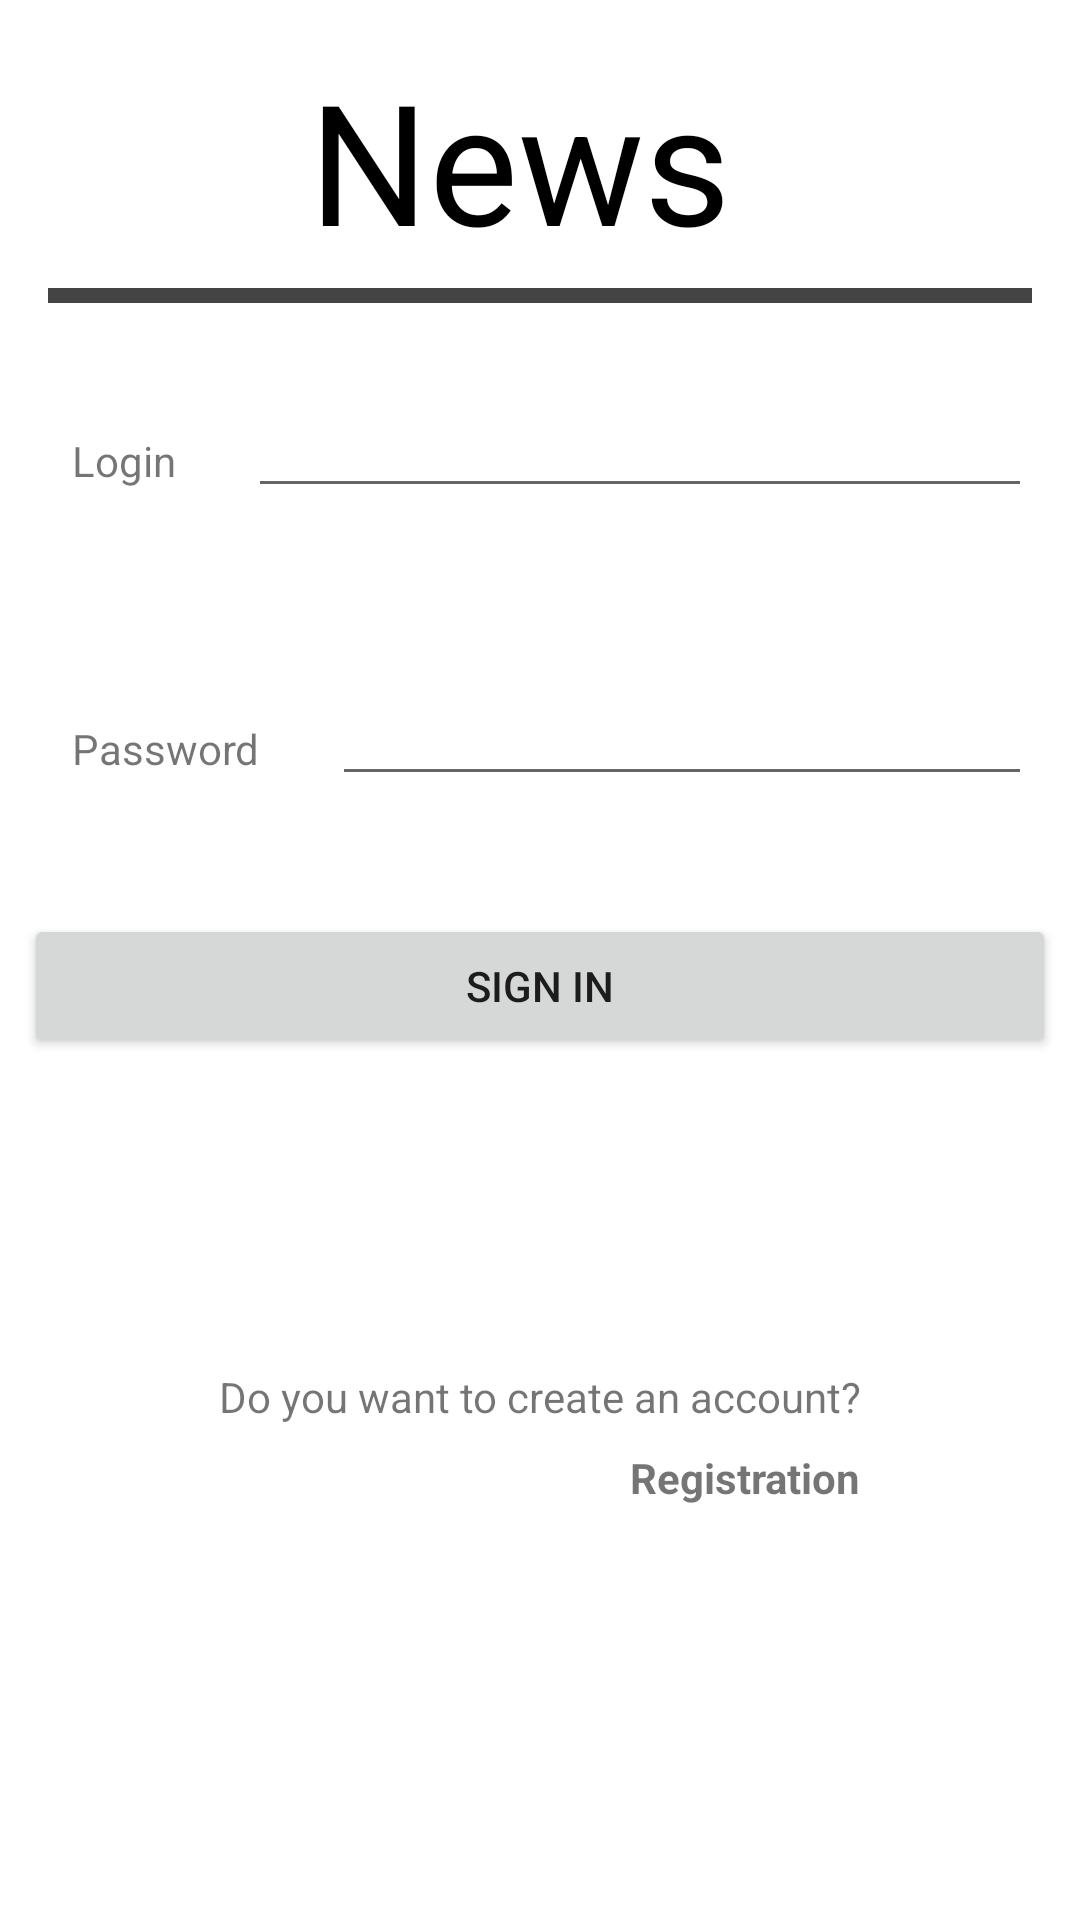

Produce the Android XML layout that renders to this screen, including the resource entries it uses.
<!-- AndroidManifest.xml: application theme Theme.RSS -->
<!-- res/layout/activity_main.xml -->
<?xml version="1.0" encoding="utf-8"?>
<androidx.constraintlayout.widget.ConstraintLayout xmlns:android="http://schemas.android.com/apk/res/android"
    xmlns:app="http://schemas.android.com/apk/res-auto"
    xmlns:tools="http://schemas.android.com/tools"
    android:layout_width="match_parent"
    android:layout_height="match_parent"
    tools:context=".Activity.MainActivity">

    <TextView
        android:id="@+id/loginText"
        android:layout_width="wrap_content"
        android:layout_height="wrap_content"
        android:layout_marginStart="24dp"
        android:layout_marginTop="16dp"
        android:text="Login"
        app:layout_constraintStart_toStartOf="parent"
        app:layout_constraintTop_toTopOf="@+id/guideline3" />

    <TextView
        android:id="@+id/passwordText"
        android:layout_width="wrap_content"
        android:layout_height="wrap_content"
        android:layout_marginStart="24dp"
        android:layout_marginTop="16dp"
        android:text="Password"
        app:layout_constraintStart_toStartOf="parent"
        app:layout_constraintTop_toTopOf="@+id/guideline4" />

    <EditText
        android:id="@+id/loginAddText"
        android:layout_width="0dp"
        android:layout_height="wrap_content"
        android:layout_marginStart="24dp"
        android:layout_marginEnd="16dp"
        android:ems="10"
        android:inputType="textPersonName"
        app:layout_constraintEnd_toEndOf="parent"
        app:layout_constraintStart_toEndOf="@+id/loginText"
        app:layout_constraintTop_toTopOf="@+id/guideline3" />

    <EditText
        android:id="@+id/passwordAddText"
        android:layout_width="0dp"
        android:layout_height="wrap_content"
        android:layout_marginStart="24dp"
        android:layout_marginEnd="16dp"
        android:ems="10"
        android:inputType="textPassword"
        app:layout_constraintEnd_toEndOf="parent"
        app:layout_constraintStart_toEndOf="@+id/passwordText"
        app:layout_constraintTop_toTopOf="@+id/guideline4" />

    <androidx.constraintlayout.widget.Guideline
        android:id="@+id/guideline2"
        android:layout_width="wrap_content"
        android:layout_height="wrap_content"
        android:orientation="horizontal"
        app:layout_constraintGuide_percent="0.47" />

    <androidx.constraintlayout.widget.Guideline
        android:id="@+id/guideline5"
        android:layout_width="wrap_content"
        android:layout_height="wrap_content"
        android:orientation="horizontal"
        app:layout_constraintGuide_percent="0.7" />

    <androidx.constraintlayout.widget.Guideline
        android:id="@+id/guideline3"
        android:layout_width="wrap_content"
        android:layout_height="wrap_content"
        android:orientation="horizontal"
        app:layout_constraintGuide_percent="0.2" />

    <androidx.constraintlayout.widget.Guideline
        android:id="@+id/guideline4"
        android:layout_width="wrap_content"
        android:layout_height="wrap_content"
        android:orientation="horizontal"
        app:layout_constraintGuide_percent="0.35" />

    <Button
        android:id="@+id/refistrationButton"
        android:layout_width="0dp"
        android:layout_height="wrap_content"
        android:layout_marginStart="8dp"
        android:layout_marginTop="4dp"
        android:layout_marginEnd="8dp"
        android:text="Sign in"
        android:onClick="login"
        app:layout_constraintEnd_toEndOf="parent"
        app:layout_constraintStart_toStartOf="parent"
        app:layout_constraintTop_toTopOf="@+id/guideline2" />

    <TextView
        android:id="@+id/textView"
        android:layout_width="wrap_content"
        android:layout_height="wrap_content"
        android:layout_marginStart="8dp"
        android:layout_marginTop="8dp"
        android:layout_marginEnd="8dp"
        android:text="Do you want to create an account?"
        app:layout_constraintEnd_toEndOf="parent"
        app:layout_constraintStart_toStartOf="parent"
        app:layout_constraintTop_toTopOf="@+id/guideline5" />

    <TextView
        android:id="@+id/registerTextView"
        android:layout_width="wrap_content"
        android:layout_height="wrap_content"
        android:layout_marginStart="8dp"
        android:layout_marginTop="8dp"
        android:text="Registration"
        android:onClick="goToRegister"
        app:layout_constraintEnd_toEndOf="@+id/textView"
        app:layout_constraintHorizontal_bias="1.0"
        app:layout_constraintStart_toStartOf="parent"
        app:layout_constraintTop_toBottomOf="@+id/textView"
        android:textStyle="bold" />

    <TextView
        android:id="@+id/textView3"
        android:layout_width="154dp"
        android:layout_height="80dp"
        android:layout_marginStart="16dp"
        android:layout_marginTop="16dp"
        android:layout_marginEnd="16dp"
        android:text="News"
        android:textAppearance="@style/TextAppearance.AppCompat.Display3"
        app:layout_constraintEnd_toEndOf="parent"
        app:layout_constraintStart_toStartOf="parent"
        android:textColor="@color/black"
        app:layout_constraintTop_toTopOf="parent" />

    <TableRow
        android:id="@+id/hr"
        android:layout_width="match_parent"
        android:layout_height="5dp"
        android:layout_marginStart="16dp"
        android:layout_marginEnd="16dp"
        android:background="#444"
        app:layout_constraintEnd_toEndOf="parent"
        app:layout_constraintHorizontal_bias="0.0"
        app:layout_constraintStart_toStartOf="parent"
        app:layout_constraintTop_toBottomOf="@+id/textView3"
        tools:ignore="MissingConstraints"></TableRow>


</androidx.constraintlayout.widget.ConstraintLayout>
<!-- resources referenced by this layout -->
<resources>
  <style name="Theme.RSS" parent="Theme.MaterialComponents.DayNight.DarkActionBar">
          
          <item name="colorPrimary">@color/black</item>
          <item name="colorPrimaryVariant">@color/black</item>
          <item name="colorOnPrimary">@color/white</item>
          
          <item name="colorSecondary">@color/teal_200</item>
          <item name="colorSecondaryVariant">@color/teal_700</item>
          <item name="colorOnSecondary">@color/black</item>
          
          <item name="android:statusBarColor" tools:targetApi="l">?attr/colorPrimaryVariant</item>
          
          <item name="windowActionBar">false</item>
          <item name="windowNoTitle">true</item>
      </style>
  <!-- not gathered from this repository: default colours our renderer supplied (Android Studio template values) -->
  <color name="teal_200">#FF03DAC5</color>
  <color name="teal_700">#FF018786</color>
  <color name="black">#FF000000</color>
  <color name="white">#FFFFFFFF</color>
</resources>
